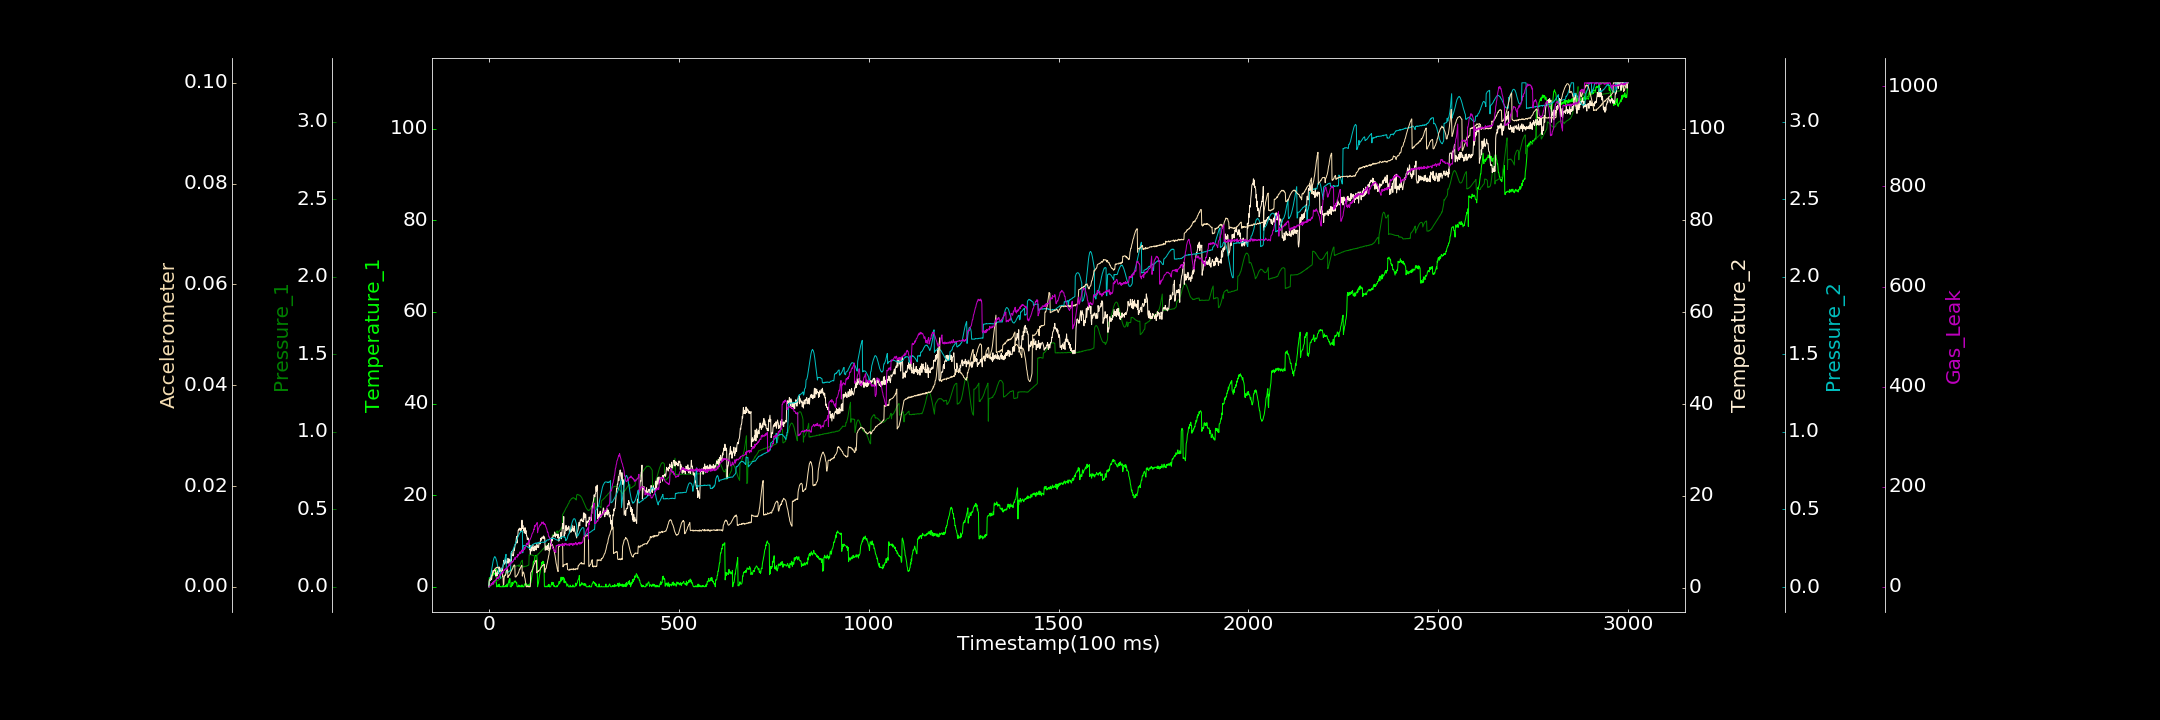

Data behind this chart, as committed beside it:
0.000000000, 0.000000000, 0.000000000, 0.182851169, 0.001345255, 0.000000000, 0.251610674
1, 1.975, 0.000000000, 1.483, 0.03342, 0.00126, 1.012
2, 1.91, 0.0005818, 1.735, 0.04211, 0.001401, 1.479
3, 1.783, 0.004346, 1.493, 0.05363, 0.001518, 2.515
4, 2.065, 0.00443, 1.933, 0.0657, 0.00161, 3.054
5, 2.207, 0.007392, 1.685, 0.08034, 0.00174, 2.5
6, 2.003, 0.009068, 2.44, 0.09609, 0.001973, 6.87
7, 2.52, 0.0108, 1.817, 0.1114, 0.002207, 5.328
8, 2.374, 0.01355, 2.433, 0.1281, 0.002312, 5.507
9, 2.846, 0.01508, 2.744, 0.1407, 0.002618, 6.552
10, 2.575, 0.0147, 3.531, 0.1561, 0.002705, 9.261
11, 2.492, 0.0183, 3.763, 0.1668, 0.00276, 5.249
12, 3.353, 0.02028, 3.674, 0.1776, 0.003032, 10.41
13, 2.936, 0.02327, 3.67, 0.1855, 0.003179, 8.384
14, 2.871, 0.02426, 3.72, 0.1916, 0.003351, 12.25
15, 2.737, 0.02668, 3.665, 0.1958, 0.003504, 12.55
16, 2.969, 0.02578, 3.856, 0.1949, 0.003593, 11.43
17, 2.748, 0.02775, 3.682, 0.1911, 0.003636, 11.82
18, 3.776, 0.0295, 2.511, 0.1859, 0.003662, 14.07
19, 3.868, 0.03403, 2.984, 0.1773, 0.003836, 15.46
20, 0.000000000, 0.03538, 3.237, 0.1683, 0.003768, 15.39
21, 0.000000000, 0.03809, 2.757, 0.1615, 0.003879, 18.16
22, 0.06598, 0.03821, 2.556, 0.145, 0.003815, 16.94
23, 0.05703, 0.04041, 3.007, 0.1348, 0.003832, 19.16
24, 0.4507, 0.04198, 3.699, 0.1196, 0.003925, 16.32
25, 0.2231, 0.04316, 3.079, 0.1057, 0.003709, 18.73
26, 0.07577, 0.04753, 4.435, 0.09167, 0.003616, 20.31
27, 0.5878, 0.047, 4.496, 0.08219, 0.003584, 19.79
28, 0.000000000, 0.04969, 3.41, 0.07251, 0.003494, 24.63
29, 0.000000000, 0.0516, 3.465, 0.06095, 0.003386, 22.89
30, 0.000000000, 0.05439, 3.751, 0.05659, 0.003181, 24.35
31, 0.1119, 0.05618, 3.959, 0.112, 0.003274, 24.22
32, 0.000000000, 0.05574, 4.31, 0.1125, 0.003184, 26.68
33, 0.000000000, 0.05849, 3.811, 0.1171, 0.003031, 26.6
34, 0.000000000, 0.05995, 4.151, 0.1178, 0.002982, 29.23
35, 0.000000000, 0.0606, 3.732, 0.1225, 0.002885, 27.58
36, 0.000000000, 0.06426, 4.026, 0.1264, 0.002039, 29.79
37, 0.3037, 0.06565, 4.769, 0.1351, 0.002146, 27.89
38, 0.000000000, 0.06924, 5.208, 0.1435, 0.0003592, 32
39, 0.000000000, 0.07032, 5.948, 0.1499, 0.0004781, 32.58
40, 0.000000000, 0.0712, 5.089, 0.1589, 0.001772, 34.48
41, 0.000000000, 0.07339, 5.737, 0.1702, 0.002092, 33.31
42, 0.1855, 0.07399, 5.301, 0.181, 0.002319, 35.33
43, 0.000000000, 0.07781, 5.83, 0.1892, 0.002261, 35.96
44, 0.2695, 0.08003, 6.109, 0.2009, 0.002481, 35.2
45, 0.2932, 0.08188, 5.731, 0.2109, 0.00295, 36.07
46, 0.01097, 0.08276, 5.232, 0.09055, 0.003175, 37.9
47, 0.4646, 0.08366, 5.456, 0.09684, 0.003365, 34.85
48, 0.6276, 0.08664, 5.707, 0.09449, 0.003559, 39.03
49, 0.01297, 0.0887, 5.35, 0.09619, 0.003513, 40.21
50, 0.4774, 0.0909, 6.384, 0.09842, 0.001835, 39.91
51, 0.8058, 0.09384, 6.164, 0.09829, 0.002107, 40.82
52, 1.179, 0.09231, 5.326, 0.09999, 0.002244, 42.79
53, 1.547, 0.09526, 5.589, 0.1009, 0.002205, 46.51
54, 0.9094, 0.09676, 6.229, 0.103, 0.002357, 46.33
55, 1.814, 0.0974, 5.816, 0.1043, 0.002474, 42.68
56, 0.000000000, 0.1006, 5.971, 0.104, 0.002542, 45.6
57, 0.1007, 0.1026, 5.565, 0.1074, 0.002823, 47.78
58, 0.000000000, 0.1056, 6.095, 0.2199, 0.002977, 48.72
59, 0.000000000, 0.1068, 5.786, 0.2222, 0.003129, 48.05
60, 0.5644, 0.1107, 7.879, 0.2276, 0.003286, 47.47
... 2,939 more rows
